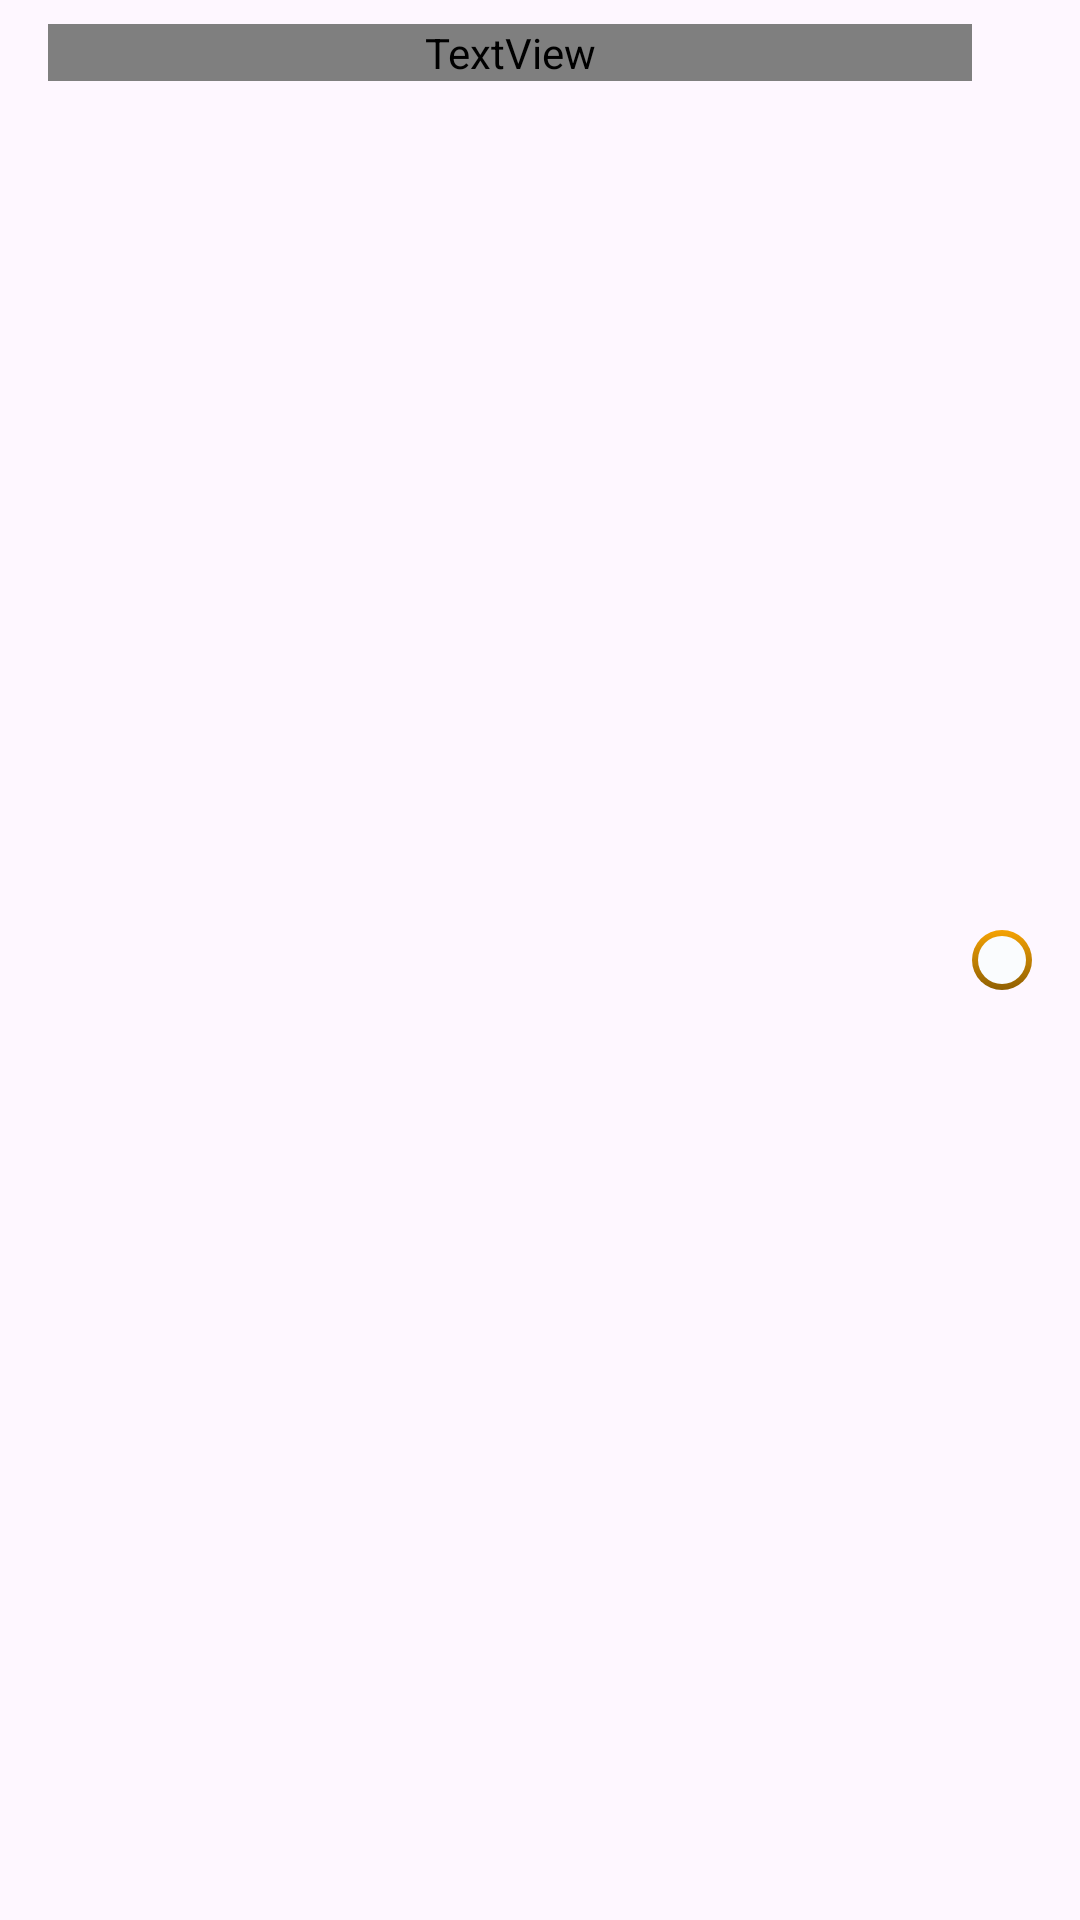

Write the Android layout XML for this screen, with the resource values it uses.
<!-- AndroidManifest.xml: application theme Theme.UMelec -->
<!-- res/layout/candidate_row.xml -->
<?xml version="1.0" encoding="utf-8"?>
<LinearLayout
    xmlns:android="http://schemas.android.com/apk/res/android"
    android:id="@+id/CandidateRow"
    android:layout_width="match_parent"
    android:layout_height="wrap_content"
    android:orientation="horizontal"
    android:paddingVertical="8dp"
    android:paddingHorizontal="16dp"
    android:clickable="true"
    android:focusable="true">

    <TextView
        android:id="@+id/CandidateName"
        android:layout_width="0dp"
        android:layout_height="wrap_content"
        android:layout_weight="1"
        android:text="Candidate Name"
        android:textSize="16sp"
        android:textColor="#313131"
        android:fontFamily="@font/poppins_regular"/>

    <RadioButton
        android:id="@+id/CandidateRadioButton"
        android:layout_width="20dp"
        android:layout_height="20dp"
        android:button="@null"
        android:background="@drawable/radio_button"
        android:layout_gravity="center_vertical"
        android:checked="false"/>
</LinearLayout>
<!-- resources referenced by this layout -->
<resources>
  <!-- drawable radio_button (drawable) -->
  <?xml version="1.0" encoding="utf-8"?>
  <selector xmlns:android="http://schemas.android.com/apk/res/android">
  
      <item android:state_checked="true">
          <layer-list>
              <item>
                  <shape android:shape="oval">
                      <gradient
                          android:startColor="#F5A304"
                          android:endColor="#8F5F02"
                          android:angle="270" />
                  </shape>
              </item>
  
              <item android:left="2dp" android:top="2dp"
                  android:right="2dp" android:bottom="2dp">
                  <shape android:shape="oval">
                      <gradient
                          android:startColor="#0098E0"
                          android:endColor="#00537A"
                          android:angle="270" />
                  </shape>
              </item>
          </layer-list>
      </item>
  
      <item android:state_enabled="false">
          <shape android:shape="oval">
              <solid android:color="#9E9E9E" />
          </shape>
      </item>
  
      <item>
          <layer-list>
              <item>
                  <shape android:shape="oval">
                      <gradient
                          android:startColor="#F5A304"
                          android:endColor="#8F5F02"
                          android:angle="270" />
                  </shape>
              </item>
  
              <item android:left="2dp" android:top="2dp"
                  android:right="2dp" android:bottom="2dp">
                  <shape android:shape="oval">
                      <solid android:color="#FAFCFE" />
                  </shape>
              </item>
          </layer-list>
      </item>
  
  </selector>
  <style name="Theme.UMelec" parent="Base.Theme.UMelec" />
  <style name="Base.Theme.UMelec" parent="Theme.Material3.DayNight.NoActionBar">
          
          
          <item name="android:windowSplashScreenBackground">#0039A6</item>
          <item name="colorControlActivated">#0039A6</item> 
          <item name="colorOnSurface">#8C8CA1</item>        
          <item name="colorOutline">#D3D3D3</item>          
  
      </style>
</resources>
